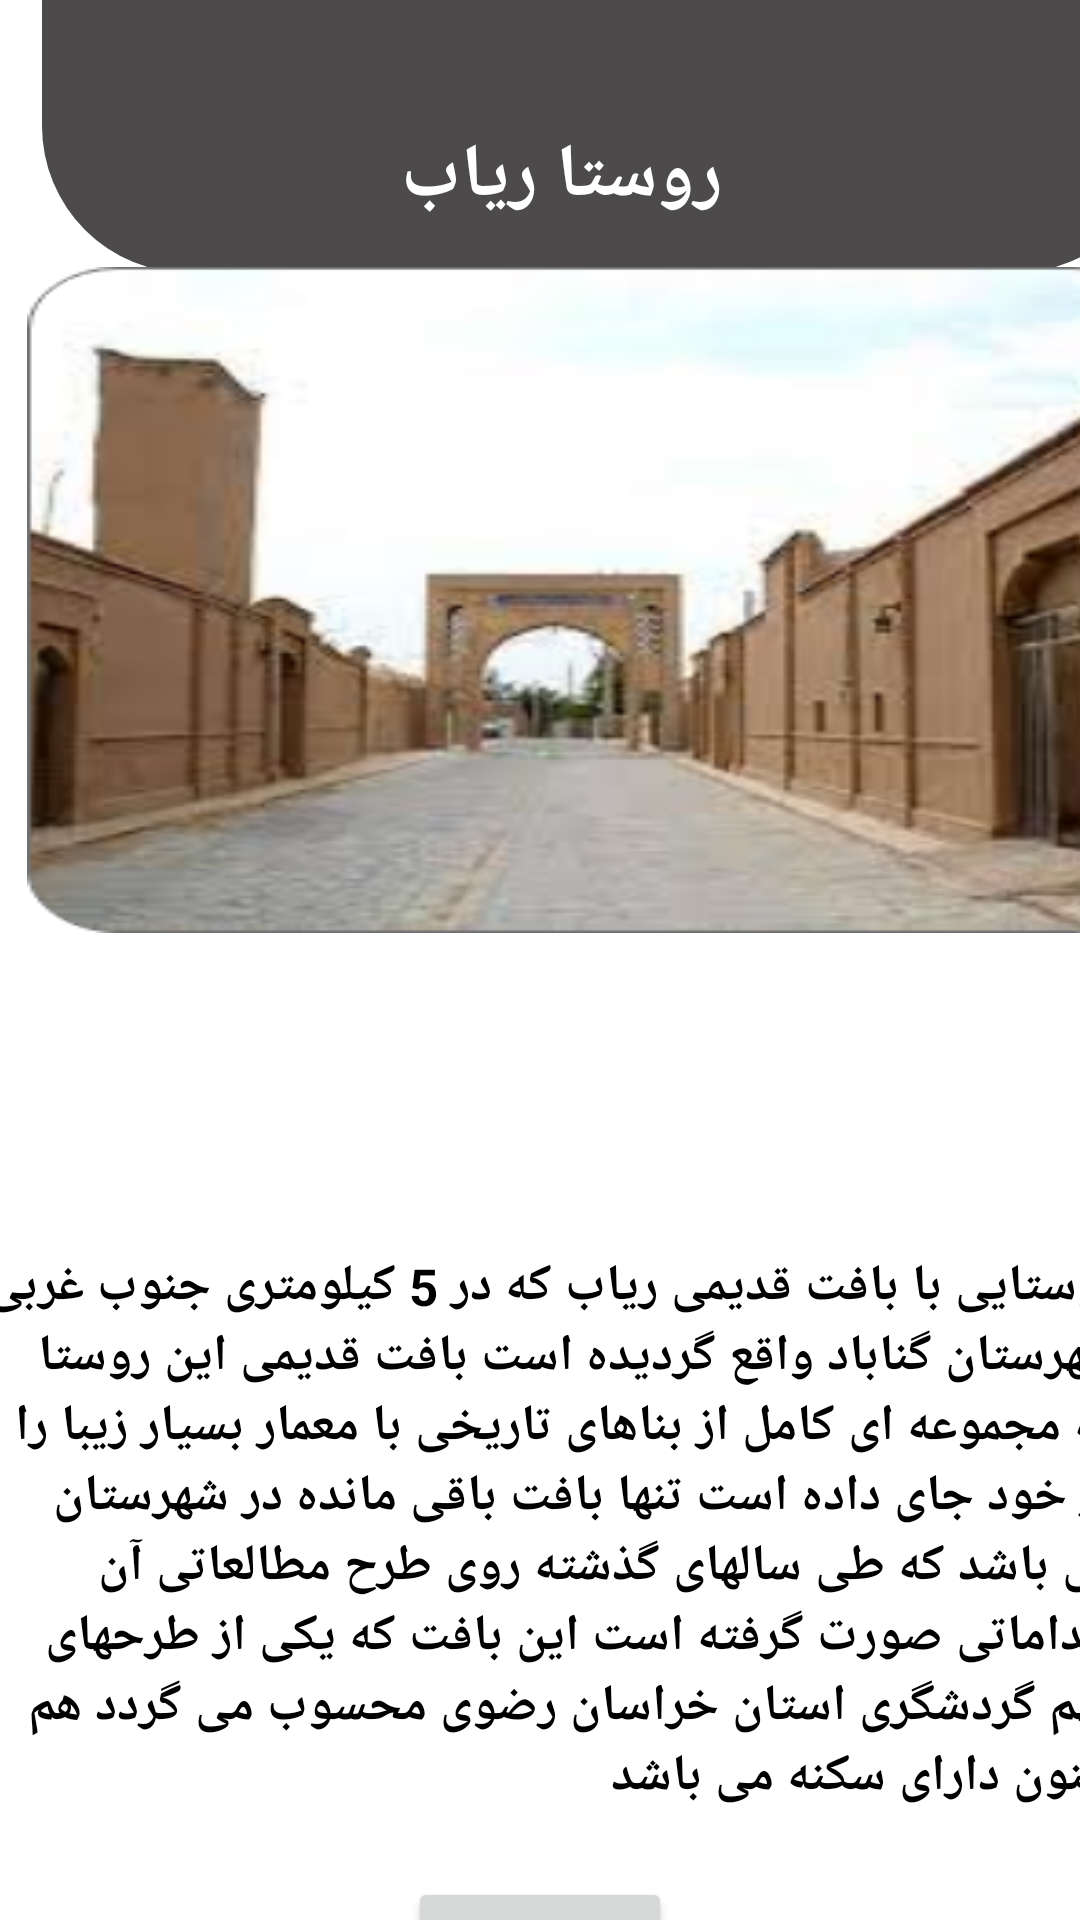

Produce the Android XML layout that renders to this screen, including the resource entries it uses.
<!-- AndroidManifest.xml: application theme Theme.MyApplication -->
<!-- res/layout/activity_main12.xml -->
<?xml version="1.0" encoding="utf-8"?>
<androidx.constraintlayout.widget.ConstraintLayout xmlns:android="http://schemas.android.com/apk/res/android"
    xmlns:app="http://schemas.android.com/apk/res-auto"
    xmlns:tools="http://schemas.android.com/tools"
    android:layout_width="match_parent"
    android:layout_height="match_parent"
    tools:context="mzareeeee.exxamppleee.gonabad.MainActivity12">

    <androidx.constraintlayout.widget.Guideline
        android:id="@+id/guideline47"
        android:layout_width="wrap_content"
        android:layout_height="wrap_content"
        android:orientation="horizontal"
        app:layout_constraintGuide_begin="117dp" />

    <androidx.constraintlayout.widget.Guideline
        android:id="@+id/guideline48"
        android:layout_width="wrap_content"
        android:layout_height="wrap_content"
        android:orientation="horizontal"
        app:layout_constraintGuide_end="330dp" />

    <androidx.constraintlayout.widget.Guideline
        android:id="@+id/guideline49"
        android:layout_width="wrap_content"
        android:layout_height="wrap_content"
        android:orientation="horizontal"
        app:layout_constraintGuide_begin="621dp" />

    <androidx.constraintlayout.widget.Guideline
        android:id="@+id/guideline50"
        android:layout_width="wrap_content"
        android:layout_height="wrap_content"
        android:orientation="horizontal"
        app:layout_constraintGuide_begin="678dp" />

    <androidx.constraintlayout.widget.Guideline
        android:id="@+id/guideline51"
        android:layout_width="wrap_content"
        android:layout_height="wrap_content"
        android:orientation="vertical"
        app:layout_constraintGuide_begin="9dp" />

    <androidx.constraintlayout.widget.Guideline
        android:id="@+id/guideline52"
        android:layout_width="wrap_content"
        android:layout_height="wrap_content"
        android:orientation="vertical"
        app:layout_constraintGuide_begin="405dp" />

    <ImageView
        android:id="@+id/imageView12"
        android:layout_width="373dp"
        android:layout_height="91dp"
        android:background="@drawable/retangle"
        app:layout_constraintBottom_toTopOf="@+id/guideline47"
        app:layout_constraintEnd_toStartOf="@+id/guideline52"
        app:layout_constraintHorizontal_bias="0.217"
        app:layout_constraintStart_toStartOf="@+id/guideline51"
        app:layout_constraintTop_toTopOf="parent"
        app:layout_constraintVertical_bias="0.0" />

    <ImageView
        android:layout_width="379dp"
        android:layout_height="222dp"
        android:background="@drawable/riab"
        app:layout_constraintBottom_toTopOf="@+id/guideline48"
        app:layout_constraintEnd_toStartOf="@+id/guideline52"
        app:layout_constraintHorizontal_bias="0.0"
        app:layout_constraintStart_toStartOf="@+id/guideline51"
        app:layout_constraintTop_toBottomOf="@+id/imageView12"
        app:layout_constraintVertical_bias="0.723" />

    <TextView
        android:id="@+id/textView16"
        android:layout_width="378dp"
        android:layout_height="204dp"
        android:textColor="@color/black"
        android:text="روستایی با بافت قدیمی ریاب که در 5 کیلومتری جنوب غربی شهرستان گناباد واقع گردیده است بافت قدیمی این روستا که مجموعه ای کامل از بناهای تاریخی با معمار بسیار زیبا را در خود جای داده است تنها بافت باقی مانده در شهرستان می باشد که طی سالهای گذشته روی طرح مطالعاتی آن اقداماتی صورت گرفته است این بافت که یکی از طرحهای مهم گردشگری استان خراسان رضوی محسوب می گردد هم اکنون دارای سکنه می باشد"
        android:textSize="17dp"
        android:textStyle="bold"
        app:layout_constraintBottom_toTopOf="@+id/guideline49"
        app:layout_constraintEnd_toEndOf="parent"
        app:layout_constraintHorizontal_bias="0.272"
        app:layout_constraintStart_toStartOf="parent"
        app:layout_constraintTop_toTopOf="@+id/guideline48"
        app:layout_constraintVertical_bias="1.0" />

    <Button
        android:id="@+id/button8"
        android:layout_width="wrap_content"
        android:layout_height="wrap_content"
        android:text="صفحه بعد"
        android:textStyle="bold"
        android:clickable="true"
        android:textSize="15dp"
        app:layout_constraintBottom_toTopOf="@+id/guideline50"
        app:layout_constraintEnd_toEndOf="parent"
        app:layout_constraintStart_toStartOf="parent"
        app:layout_constraintTop_toTopOf="@+id/guideline49" />

    <TextView
        android:id="@+id/textView19"
        android:layout_width="wrap_content"
        android:layout_height="wrap_content"
        android:text="روستا ریاب"
        android:textColor="@color/white"
        android:textSize="25dp"
        android:textStyle="bold"
        app:layout_constraintBottom_toTopOf="@+id/guideline47"
        app:layout_constraintEnd_toEndOf="parent"
        app:layout_constraintStart_toStartOf="@+id/imageView12"
        app:layout_constraintTop_toTopOf="@+id/imageView12" />

</androidx.constraintlayout.widget.ConstraintLayout>
<!-- resources referenced by this layout -->
<resources>
  <!-- drawable retangle (drawable) -->
  <?xml version="1.0" encoding="utf-8"?>
  <shape xmlns:tools="http://schemas.android.com/tools"
      xmlns:android="http://schemas.android.com/apk/res/android"
      tools:ignore="ExtraText">
  <solid
      android:color="#D0242222"/>.
  <corners
      android:bottomLeftRadius="49dp"
      android:bottomRightRadius="49dp"/>.
  </shape>
  <!-- drawable riab: png bitmap (drawable, 114621 bytes) -->
  <style name="Theme.MyApplication" parent="Theme.MaterialComponents.DayNight.DarkActionBar">
          
          <item name="colorPrimary">#1677A3</item>
          <item name="colorPrimaryVariant">@color/purple_700</item>
          <item name="colorOnPrimary">@color/white</item>
          
          <item name="colorSecondary">@color/teal_200</item>
          <item name="colorSecondaryVariant">@color/teal_700</item>
          <item name="colorOnSecondary">@color/black</item>
          
          <item name="android:statusBarColor">?attr/colorPrimaryVariant</item>
          
      </style>
  <!-- not gathered from this repository: default colours our renderer supplied (Android Studio template values) -->
  <color name="purple_700">#FF3700B3</color>
  <color name="teal_200">#FF03DAC5</color>
  <color name="teal_700">#FF018786</color>
  <color name="black">#FF000000</color>
  <color name="white">#FFFFFFFF</color>
</resources>
